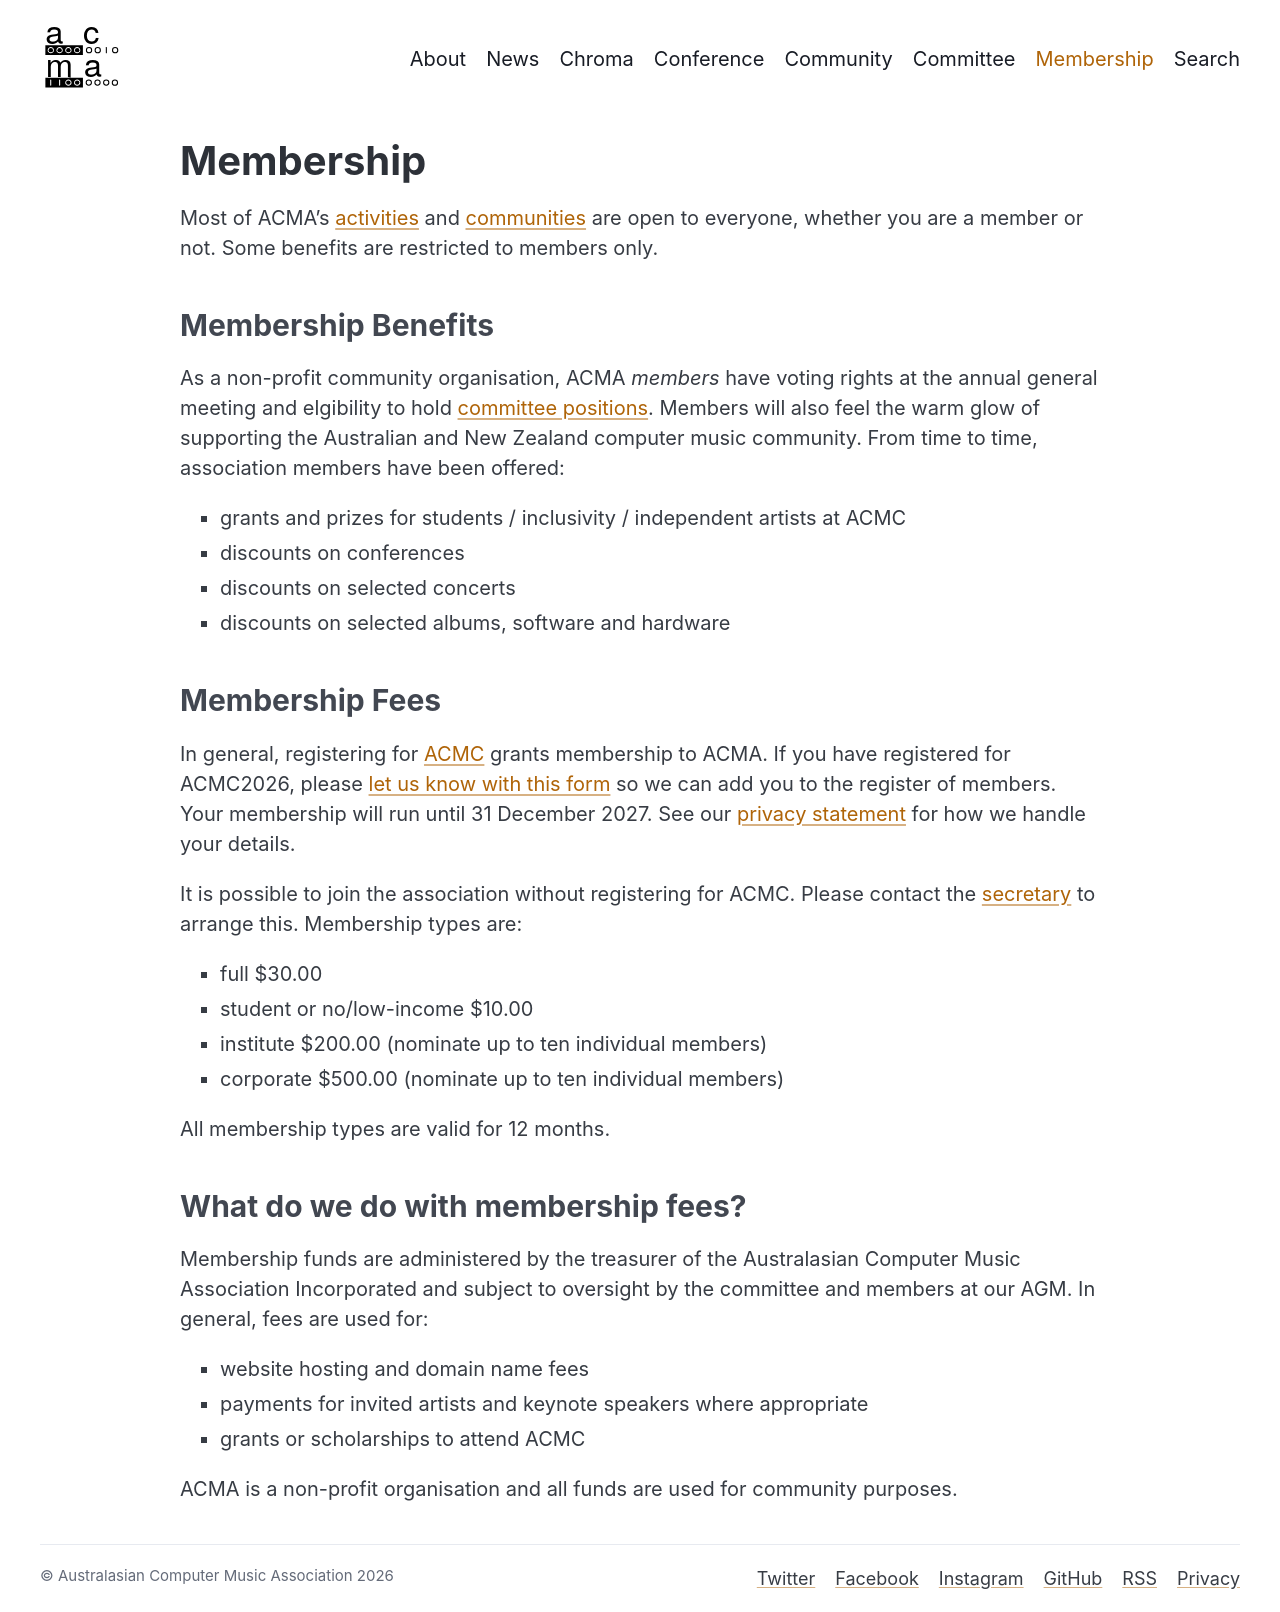

repository: australasian-computer-music-association/acma-jekyll · page: membership/index.html · generator: jekyll

---
title: "Membership"
layout: page
description: "Join the Australasian Computer Music Association: membership benefits, voting rights and how to become a member."
---

Most of ACMA's [activities]({% link conferences.md %}) and [communities]({% link community.md %}) are open to everyone, whether you are a member or not. Some benefits are restricted to members only.

### Membership Benefits

As a non-profit community organisation, ACMA _members_ have voting rights at the annual general meeting and elgibility to hold [committee positions]({% link committee.md %}).
Members will also feel the warm glow of supporting the Australian and New Zealand computer music community. 
From time to time, association members have been offered:

- grants and prizes for students / inclusivity / independent artists at ACMC
- discounts on conferences
- discounts on selected concerts
- discounts on selected albums, software and hardware

### Membership Fees

In general, registering for [ACMC]({% link conferences.md %}) grants membership to ACMA.
If you have registered for ACMC2026, please [let us know with this form](https://docs.google.com/forms/d/e/1FAIpQLSdoV2hylQQa5BxwK02QMegQyZL-VI5X1UGu4Tv8Fr1bQpSs4g/viewform) so we can add you to the register of members. Your membership will run until 31 December 2027. See our [privacy statement]({% link privacy.md %}) for how we handle your details.

It is possible to join the association without registering for ACMC. Please contact the [secretary]({% link committee.md %}) to arrange this. Membership types are:

- full $30.00 
- student or no/low-income $10.00 
- institute $200.00 (nominate up to ten individual members) 
- corporate $500.00 (nominate up to ten individual members)

All membership types are valid for 12 months.

### What do we do with membership fees?

Membership funds are administered by the treasurer of the Australasian Computer Music Association Incorporated and subject to oversight by the committee and members at our AGM. In general, fees are used for:

- website hosting and domain name fees
- payments for invited artists and keynote speakers where appropriate
- grants or scholarships to attend ACMC

ACMA is a non-profit organisation and all funds are used for community purposes.
